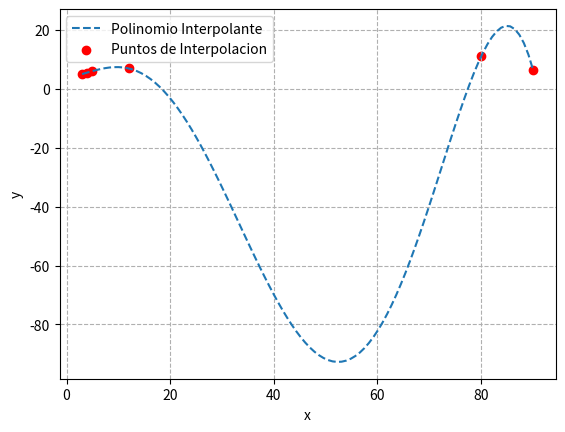

Write Python code to recreate this figure.
# -*- coding: utf-8 -*-
"""
Created on Wed Sep 20 18:48:31 2023

[redacted]
"""

import numpy as np
import matplotlib.pyplot as plt

x = np.array([ 3, 4,   5,  12,   80,  90],dtype="float64")  
y = np.array([ 5, 5.5, 6,  6.9,  11,  6.5],dtype="float64")  

V = np.vander(x, increasing=True)

coeficientes = np.linalg.solve(V, y)
print("Los coeficientes: ", coeficientes[::-1])

P=np.poly1d(coeficientes[::-1])	

print("La temperatura a las 4am es ", P(4), " y ", "a las 8am es ", P(8))
xpi=[4,8]
ypi=[P(4),P(8)]



print("El polinomio: ")
print(P)


xp = np.linspace(min(x), max(x), 100)
yp = P(xp)

plt.plot(xp, yp, label='Polinomio Interpolante', linestyle='--')
plt.scatter(x, y, label='Puntos de Interpolacion', color='red', marker='o')
# plt.scatter(xpi, ypi, label='Puntos deseados', color='green', marker='v')

plt.xlabel('x')
plt.ylabel('y')
plt.grid(ls="dashed")
plt.legend()

